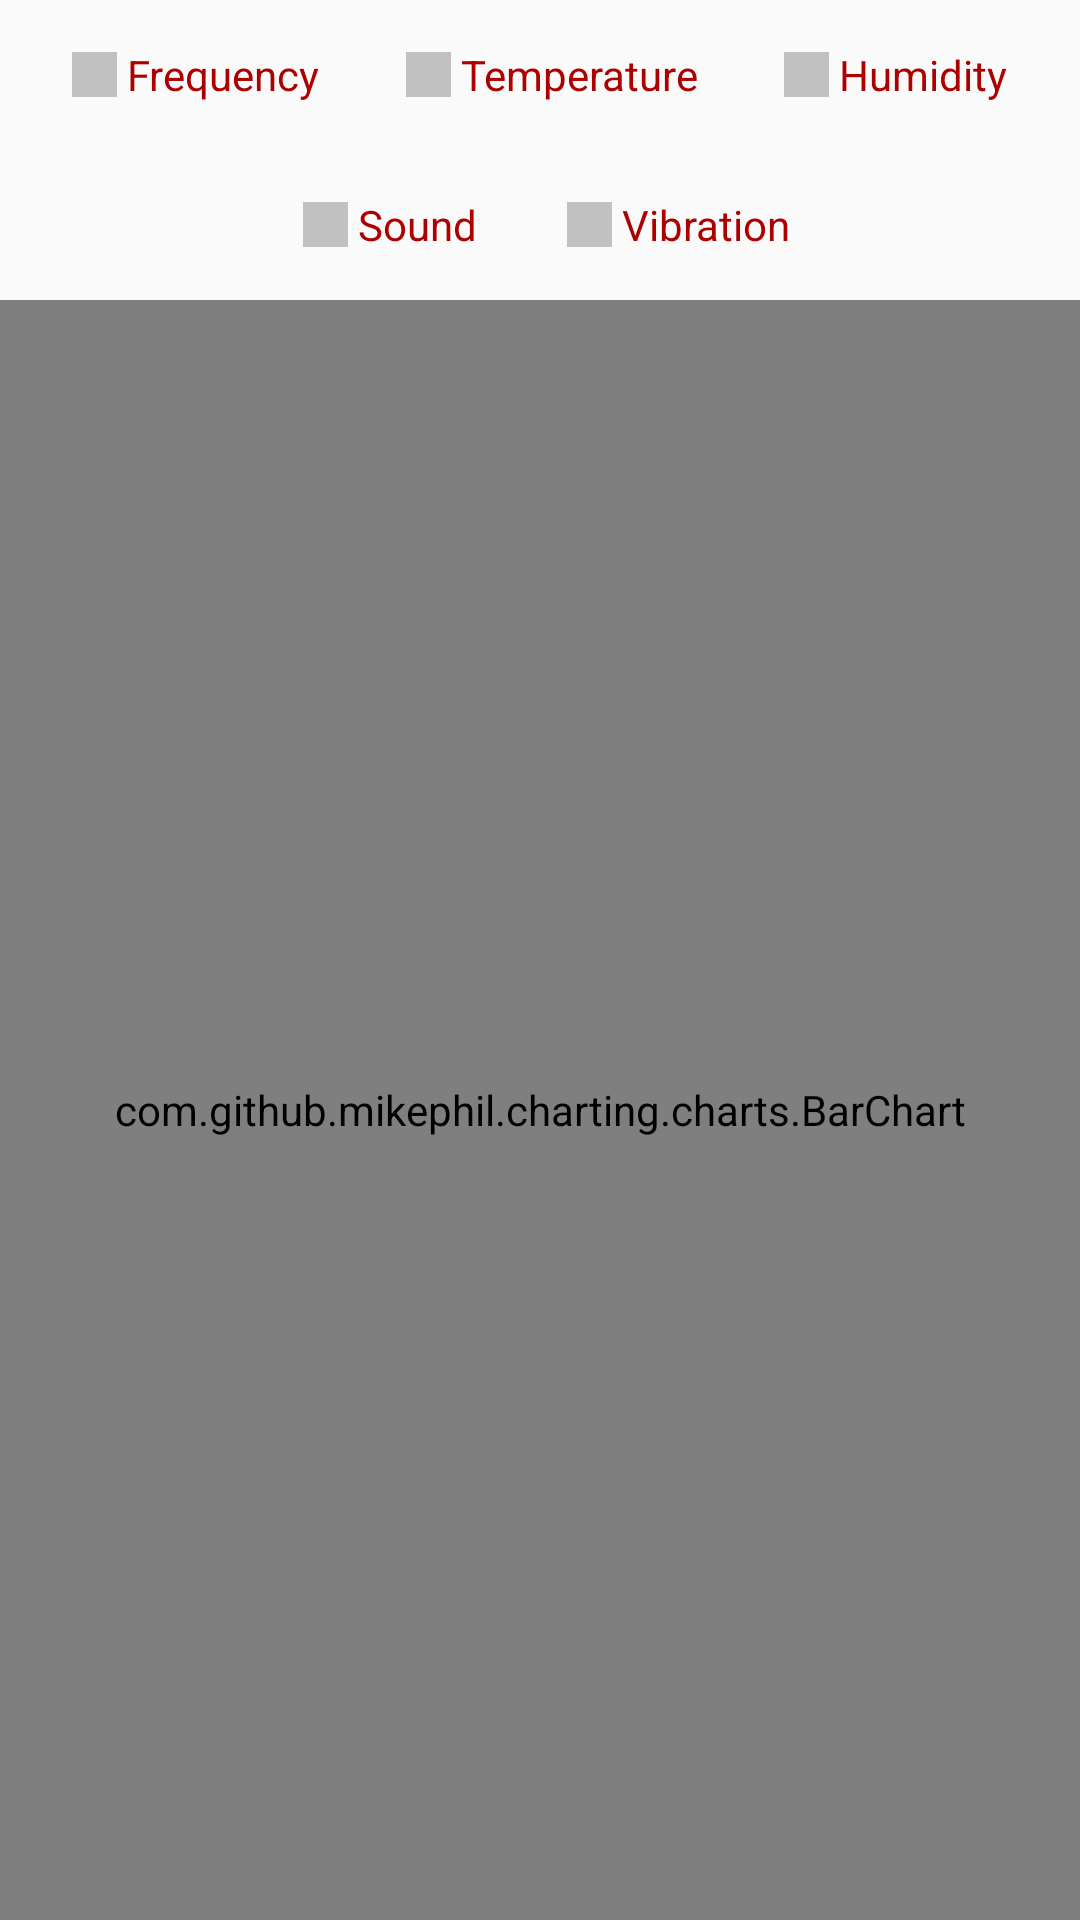

Produce the Android XML layout that renders to this screen, including the resource entries it uses.
<!-- AndroidManifest.xml: application theme AppTheme -->
<!-- res/layout/activity_main.xml -->
<?xml version="1.0" encoding="utf-8"?>
<RelativeLayout xmlns:android="http://schemas.android.com/apk/res/android"
    android:layout_width="match_parent"
    android:layout_height="match_parent">

        <LinearLayout
            android:id="@+id/l1"
            android:layout_width="match_parent"
            android:layout_height="wrap_content"
            android:paddingEnd="10dp"
            android:paddingStart="10dp"
            android:weightSum="3">

            <LinearLayout
                android:layout_width="wrap_content"
                android:layout_height="wrap_content"
                android:layout_weight="1"
                android:padding="5dp"
                android:gravity="center">

                <CheckBox
                    android:layout_width="wrap_content"
                    android:layout_height="40dp"
                    android:textColor="@color/colorPrimaryDark"
                    android:id="@+id/red_toggle"
                    android:tag="@string/frequency"
                    android:background="@android:color/transparent"
                    android:button="@drawable/toggle_red"
                    android:text=" Frequency" />

            </LinearLayout>

            <LinearLayout
                android:layout_width="wrap_content"
                android:layout_height="wrap_content"
                android:padding="5dp"
                android:layout_weight="1"
                android:gravity="center">

                <CheckBox
                    android:layout_width="wrap_content"
                    android:layout_height="40dp"
                    android:textColor="@color/colorPrimaryDark"
                    android:id="@+id/yellow_toggle"
                    android:tag="@string/temperature_text"
                    android:background="@android:color/transparent"
                    android:button="@drawable/toggle_yellow"
                    android:text=" Temperature" />

            </LinearLayout>

            <LinearLayout
                android:layout_width="wrap_content"
                android:layout_height="wrap_content"
                android:padding="5dp"
                android:layout_weight="1"
                android:gravity="center">

                <CheckBox
                    android:layout_width="wrap_content"
                    android:layout_height="40dp"
                    android:textColor="@color/colorPrimaryDark"
                    android:id="@+id/green_toggle"
                    android:tag="@string/humidity"
                    android:background="@android:color/transparent"
                    android:button="@drawable/toggle_green"
                    android:text=" Humidity" />

            </LinearLayout>
        </LinearLayout>

        <LinearLayout
            android:id="@+id/l2"
            android:layout_width="wrap_content"
            android:layout_height="wrap_content"
            android:layout_below="@id/l1"
            android:paddingEnd="5dp"
            android:paddingStart="10dp"
            android:layout_centerHorizontal="true"
            android:weightSum="3">

            <LinearLayout
                android:layout_width="wrap_content"
                android:layout_height="wrap_content"
                android:padding="5dp"
                android:layout_marginEnd="20dp"
                android:layout_weight="1.5"
                android:gravity="center">

                <CheckBox
                    android:layout_width="wrap_content"
                    android:layout_height="40dp"
                    android:textColor="@color/colorPrimaryDark"
                    android:id="@+id/orange_toggle"
                    android:tag="@string/sound"
                    android:background="@android:color/transparent"
                    android:button="@drawable/toggle_orange"
                    android:text=" Sound" />

            </LinearLayout>

            <LinearLayout
                android:layout_width="wrap_content"
                android:layout_height="wrap_content"
                android:layout_weight="1.5"
                android:padding="5dp"
                android:gravity="center">

                <CheckBox
                    android:layout_width="wrap_content"
                    android:layout_height="40dp"
                    android:textColor="@color/colorPrimaryDark"
                    android:id="@+id/blue_toggle"
                    android:tag="@string/vibration"
                    android:background="@android:color/transparent"
                    android:button="@drawable/toggle_blue"
                    android:text=" Vibration" />

            </LinearLayout>
        </LinearLayout>

    <com.github.mikephil.charting.charts.BarChart
        android:id="@+id/chart"
        android:layout_below="@id/l2"
        android:layout_width="match_parent"
        android:layout_height="match_parent" />
</RelativeLayout>
<!-- resources referenced by this layout -->
<resources>
  <color name="colorPrimaryDark">#AD0000</color>
  <!-- drawable toggle_blue (drawable) -->
  <?xml version="1.0" encoding="utf-8"?>
  <selector xmlns:android="http://schemas.android.com/apk/res/android">
      <item
          android:drawable="@drawable/blue"
          android:state_checked="true"
          />
      <item
          android:drawable="@drawable/grey"
          android:state_checked="false"
          />
  </selector>
  <!-- drawable toggle_green (drawable) -->
  <?xml version="1.0" encoding="utf-8"?>
  <selector xmlns:android="http://schemas.android.com/apk/res/android">
      <item
          android:drawable="@drawable/green"
          android:state_checked="true"
          />
      <item
          android:drawable="@drawable/grey"
          android:state_checked="false"
          />
  </selector>
  <!-- drawable toggle_orange (drawable) -->
  <?xml version="1.0" encoding="utf-8"?>
  <selector xmlns:android="http://schemas.android.com/apk/res/android">
      <item
          android:drawable="@drawable/orange"
          android:state_checked="true"
          />
      <item
          android:drawable="@drawable/grey"
          android:state_checked="false"
          />
  </selector>
  <!-- drawable toggle_red (drawable) -->
  <?xml version="1.0" encoding="utf-8"?>
  <selector xmlns:android="http://schemas.android.com/apk/res/android">
      <item android:drawable="@drawable/red" android:state_checked="true" />
      <item android:drawable="@drawable/grey" android:state_checked="false" />
  </selector>
  <!-- drawable toggle_yellow (drawable) -->
  <?xml version="1.0" encoding="utf-8"?>
  <selector xmlns:android="http://schemas.android.com/apk/res/android">
      <item
          android:drawable="@drawable/yellow"
          android:state_checked="true"
          />
      <item
          android:drawable="@drawable/grey"
          android:state_checked="false"
          />
  </selector>
  <string name="frequency">Frequency</string>
  <string name="humidity">Humidity</string>
  <string name="sound">Sound</string>
  <string name="temperature_text">Temperature</string>
  <string name="vibration">Vibration</string>
  <style name="AppTheme" parent="Theme.AppCompat.Light.DarkActionBar">
          
          <item name="colorPrimary">@color/colorPrimary</item>
          <item name="colorPrimaryDark">@color/colorPrimaryDark</item>
          <item name="colorAccent">@color/colorAccent</item>
      </style>
  <!-- drawable blue (drawable) -->
  <?xml version="1.0" encoding="utf-8"?>
  <shape
      xmlns:android="http://schemas.android.com/apk/res/android"
      android:shape="rectangle">
  
      <size
          android:width="15dp"
          android:height="15dp"/>
  
      <stroke
          android:width="2dp"
          android:color="@color/blue"/>
      <solid android:color="@color/blue"
          />
  </shape>
  <!-- drawable orange (drawable) -->
  <?xml version="1.0" encoding="utf-8"?>
  <shape
      xmlns:android="http://schemas.android.com/apk/res/android"
      android:shape="rectangle">
  
      <size
          android:width="15dp"
          android:height="15dp"/>
  
      <stroke
          android:width="2dp"
          android:color="@color/orange"/>
      <solid android:color="@color/orange"
          />
  </shape>
  <!-- drawable red (drawable) -->
  <?xml version="1.0" encoding="utf-8"?>
  <shape xmlns:android="http://schemas.android.com/apk/res/android"
      android:shape="rectangle">
      <size
          android:width="15dp"
          android:height="15dp"/>
      <solid android:color="@color/red"
          />
  </shape>
  <color name="colorPrimary">#CC0000</color>
  <color name="colorAccent">#CC0000</color>
  <color name="blue">#00C0FF</color>
  <color name="grey">#C1C1C1</color>
  <color name="green">#00AA24</color>
  <color name="orange">#FF6600</color>
  <color name="red">#CC0000</color>
  <color name="yellow">#FFD800</color>
</resources>
